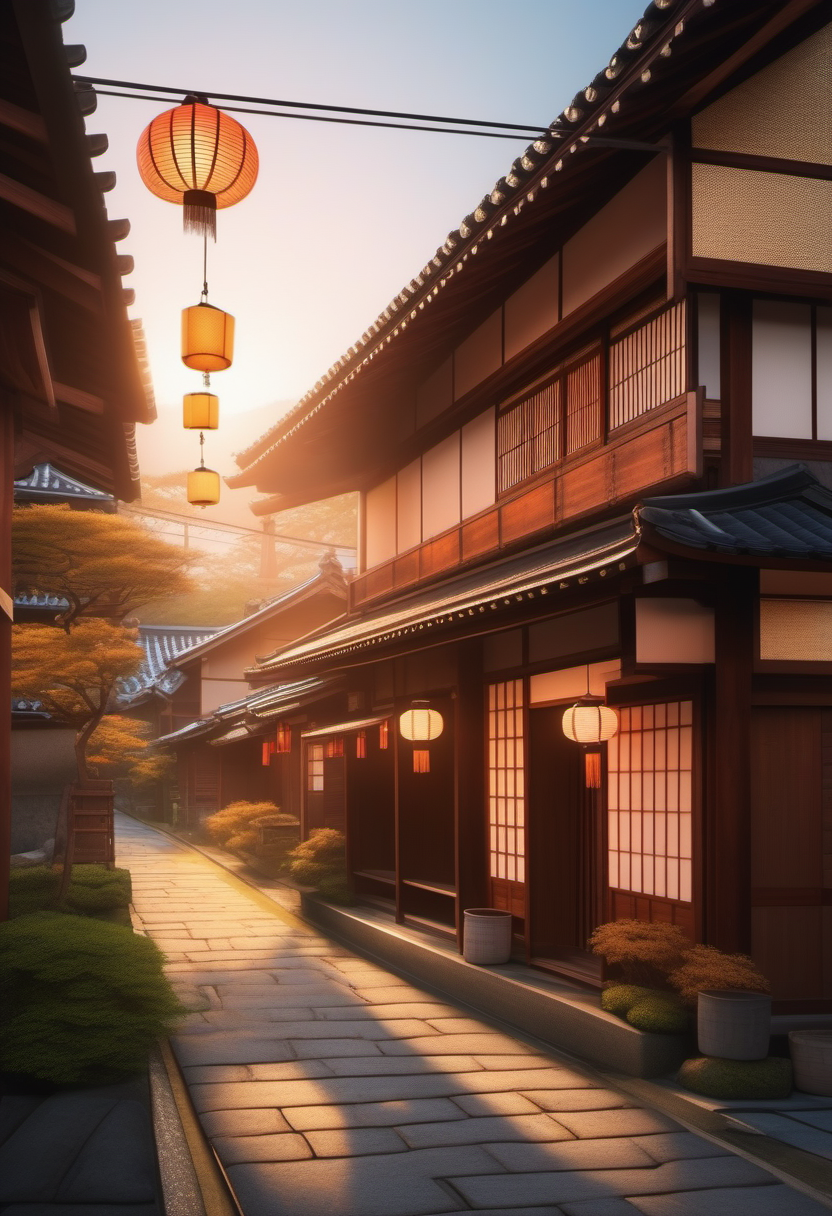
Generation parameters embedded in this image by AUTOMATIC1111 Stable Diffusion web UI or a fork of it (Forge, ...) (PNG 'parameters' text chunk):
A traditional Japanese town street, historic wooden buildings with tiled roofs, lanterns hanging from eaves, during golden hour, photorealistic, detailed architecture, cinematic composition, 8k
Negative prompt: (low quality, worst quality:1.2),bad anatomy, bad fingers, bad hands, missing fingers,multiple views, bad quality,lowres, displeasing, very displeasing,monochrome,sign
Steps: 28, Sampler: Euler a, Schedule type: Automatic, CFG scale: 6.5, Seed: 4127037116, Size: 832x1216, Model hash: 31e35c80fc, Model: sd_xl_base_1.0, Clip skip: 2, ENSD: 31337, Version: v1.10.1